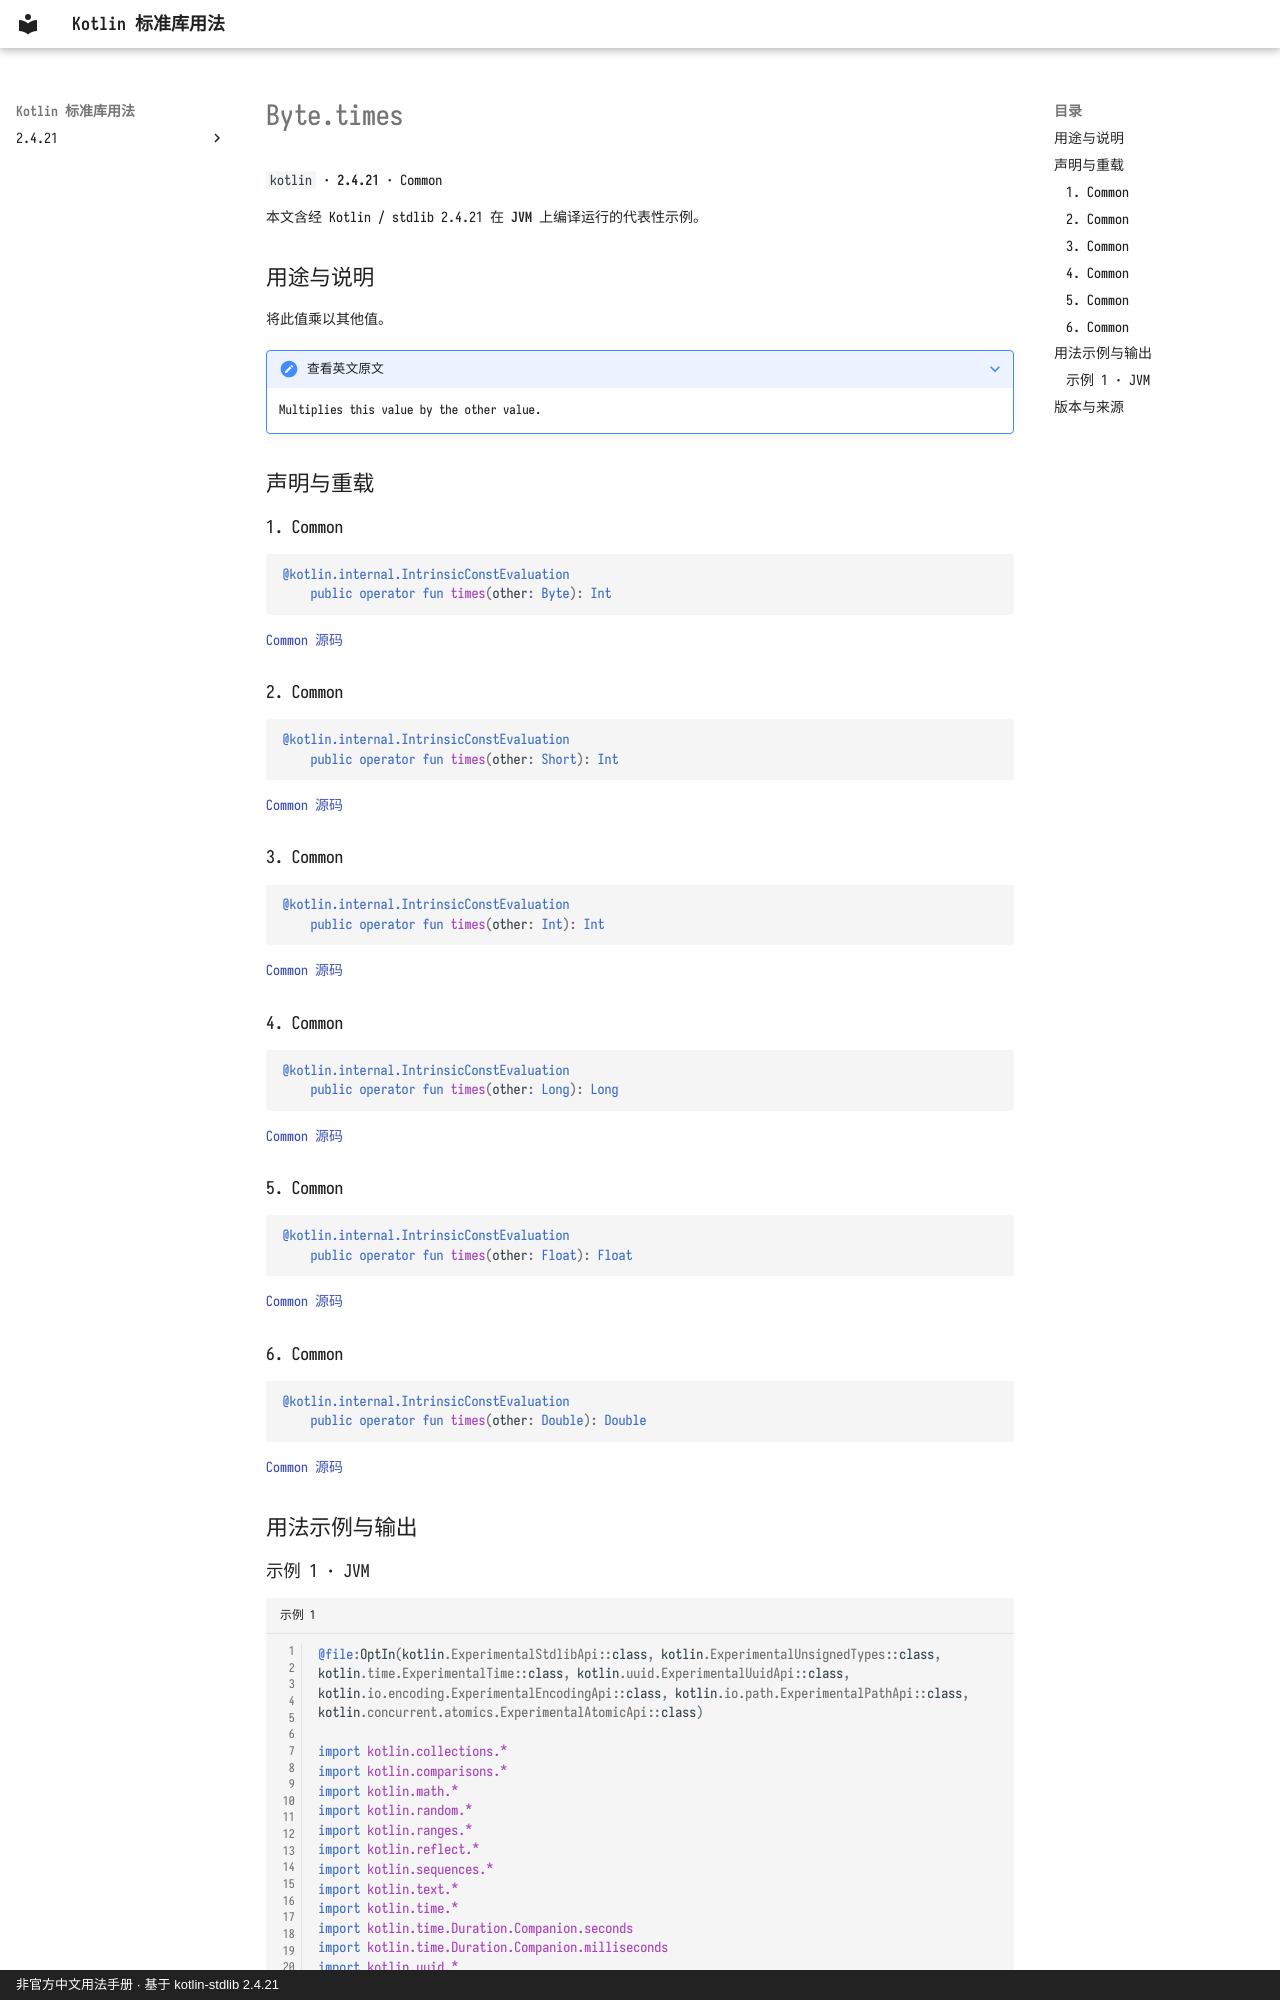

repository: oooooooko/kotlin-stdlib-docs · page: zh/api/kotlin/byte-times--de62a77e/index.html · generator: mkdocs · copyright: 非官方中文用法手册 · 基于 kotlin-stdlib 2.4.21

# Byte.times

`kotlin` · **2.4.21** · Common

本文含经 Kotlin / stdlib 2.4.21 在 **JVM** 上编译运行的代表性示例。

## 用途与说明

将此值乘以其他值。

??? note "查看英文原文"

    Multiplies this value by the other value.

## 声明与重载

### 1. Common

```kotlin
@kotlin.internal.IntrinsicConstEvaluation
    public operator fun times(other: Byte): Int
```

[Common 源码](https://github.com/JetBrains/kotlin/blob/v2.4.21/libraries/stdlib/src/kotlin/Primitives.kt#L134)

### 2. Common

```kotlin
@kotlin.internal.IntrinsicConstEvaluation
    public operator fun times(other: Short): Int
```

[Common 源码](https://github.com/JetBrains/kotlin/blob/v2.4.21/libraries/stdlib/src/kotlin/Primitives.kt#L138)

### 3. Common

```kotlin
@kotlin.internal.IntrinsicConstEvaluation
    public operator fun times(other: Int): Int
```

[Common 源码](https://github.com/JetBrains/kotlin/blob/v2.4.21/libraries/stdlib/src/kotlin/Primitives.kt#L142)

### 4. Common

```kotlin
@kotlin.internal.IntrinsicConstEvaluation
    public operator fun times(other: Long): Long
```

[Common 源码](https://github.com/JetBrains/kotlin/blob/v2.4.21/libraries/stdlib/src/kotlin/Primitives.kt#L146)

### 5. Common

```kotlin
@kotlin.internal.IntrinsicConstEvaluation
    public operator fun times(other: Float): Float
```

[Common 源码](https://github.com/JetBrains/kotlin/blob/v2.4.21/libraries/stdlib/src/kotlin/Primitives.kt#L150)

### 6. Common

```kotlin
@kotlin.internal.IntrinsicConstEvaluation
    public operator fun times(other: Double): Double
```

[Common 源码](https://github.com/JetBrains/kotlin/blob/v2.4.21/libraries/stdlib/src/kotlin/Primitives.kt#L154)

## 用法示例与输出
